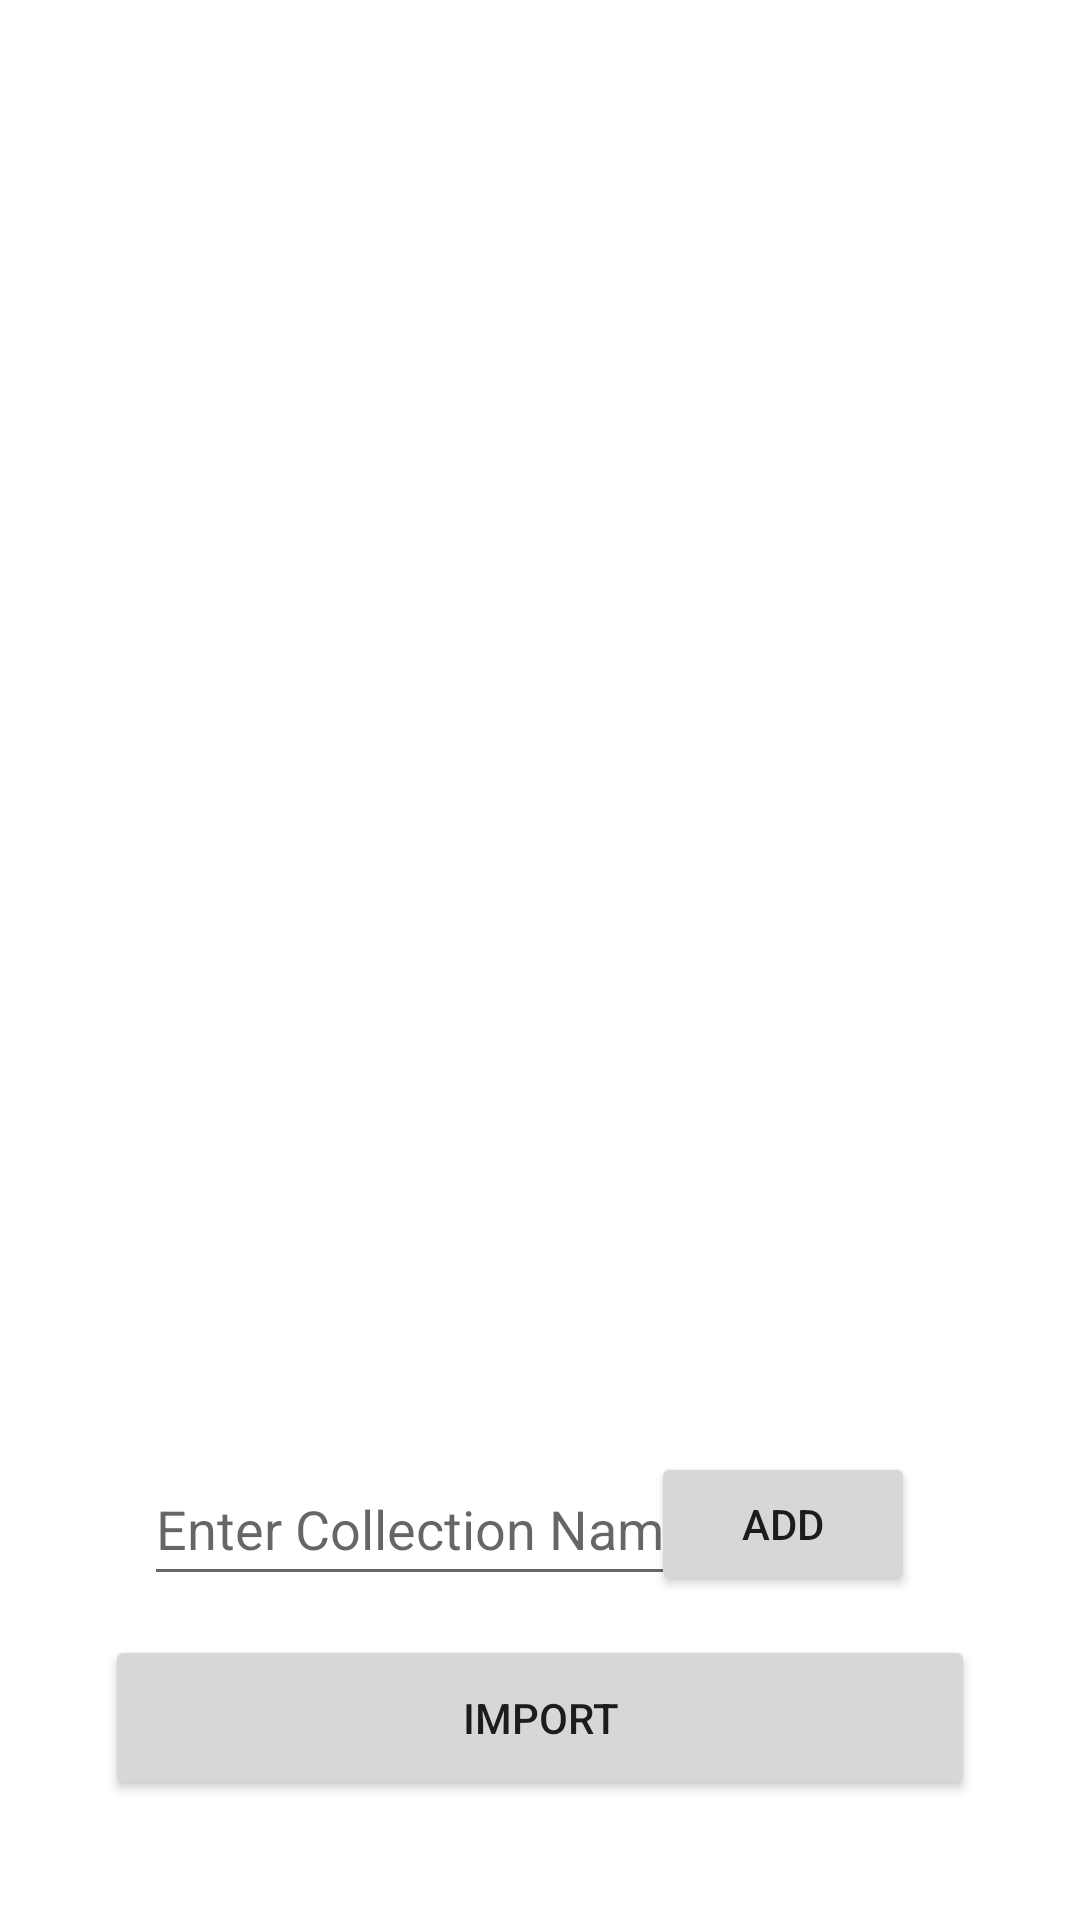

Layout XML and referenced resources for this Android screen:
<!-- AndroidManifest.xml: application theme Theme.MainApp -->
<!-- res/layout/activity_collection.xml -->
<?xml version="1.0" encoding="utf-8"?>
<androidx.constraintlayout.widget.ConstraintLayout xmlns:android="http://schemas.android.com/apk/res/android"
    xmlns:app="http://schemas.android.com/apk/res-auto"
    xmlns:tools="http://schemas.android.com/tools"
    android:layout_width="match_parent"
    android:layout_height="match_parent"
    tools:context=".CollectionActivity">

    <LinearLayout
        android:layout_width="0dp"
        android:layout_height="wrap_content"
        android:layout_marginStart="1dp"
        android:layout_marginTop="4dp"
        android:layout_marginEnd="1dp"
        android:orientation="vertical"
        app:layout_constraintEnd_toEndOf="parent"
        app:layout_constraintHorizontal_bias="0.0"
        app:layout_constraintStart_toStartOf="parent"
        app:layout_constraintTop_toTopOf="parent">

        <androidx.recyclerview.widget.RecyclerView
            android:id="@+id/list_collection"
            android:layout_width="wrap_content"
            android:layout_height="wrap_content"/>

    </LinearLayout>

    <EditText
        android:id="@+id/txtAddColl"
        android:layout_width="wrap_content"
        android:layout_height="wrap_content"
        android:layout_marginStart="48dp"
        android:layout_marginBottom="108dp"
        android:ems="10"
        android:hint="@string/txtAddColl"
        android:importantForAutofill="no"
        android:inputType="textPersonName"
        android:minHeight="48dp"
        app:layout_constraintBottom_toBottomOf="parent"
        app:layout_constraintStart_toStartOf="parent" />

    <Button
        android:id="@+id/buttonImpColl"
        android:layout_width="290dp"
        android:layout_height="55dp"
        android:layout_marginBottom="40dp"
        android:text="@string/buttonImport"
        app:layout_constraintBottom_toBottomOf="parent"
        app:layout_constraintEnd_toEndOf="parent"
        app:layout_constraintStart_toStartOf="parent" />

    <Button
        android:id="@+id/buttonAddColl"
        android:layout_width="wrap_content"
        android:layout_height="wrap_content"
        android:layout_marginEnd="55dp"
        android:layout_marginBottom="108dp"
        android:text="@string/buttonAdd"
        app:layout_constraintBottom_toBottomOf="parent"
        app:layout_constraintEnd_toEndOf="parent"
        app:layout_constraintHorizontal_bias="1.0"
        app:layout_constraintStart_toEndOf="@+id/add_object_name" />

</androidx.constraintlayout.widget.ConstraintLayout>
<!-- resources referenced by this layout -->
<resources>
  <string name="buttonAdd">Add</string>
  <string name="buttonImport">Import</string>
  <string name="txtAddColl">Enter Collection Name</string>
  <style name="Theme.MainApp" parent="Theme.MaterialComponents.DayNight.DarkActionBar">
          
          <item name="colorPrimary">#0D26B1</item>
          <item name="colorPrimaryVariant">@color/purple_700</item>
          <item name="colorOnPrimary">@color/white</item>
          
          <item name="colorSecondary">#2231AF</item>
          <item name="colorSecondaryVariant">@color/teal_700</item>
          <item name="colorOnSecondary">@color/black</item>
          
          <item name="android:statusBarColor" tools:targetApi="l">?attr/colorPrimaryVariant</item>
          
      </style>
  <color name="purple_700">#FF3700B3</color>
  <color name="white">#FFFFFFFF</color>
  <color name="teal_700">#FF018786</color>
  <color name="black">#FF000000</color>
</resources>
